Run: headless pygame with SDL's dummy video driver; simulated clock (each Clock.tick advances the game by its frame time, no real sleeping); random seed 0; keys injected as events and as key.get_pressed() state; no mouse input.
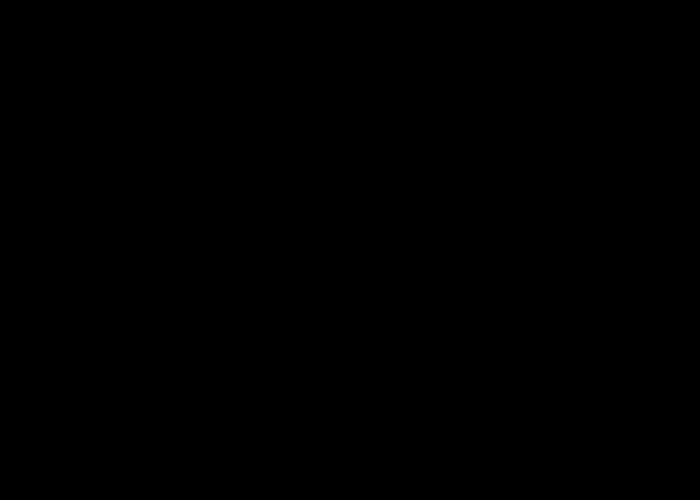
Frame 1 of 4 · flips 1–60 · no input
Frame 2 of 4 · flips 61–180 · tapped SPACE, RETURN · held RIGHT (→), D · screen unchanged from frame 1, image omitted
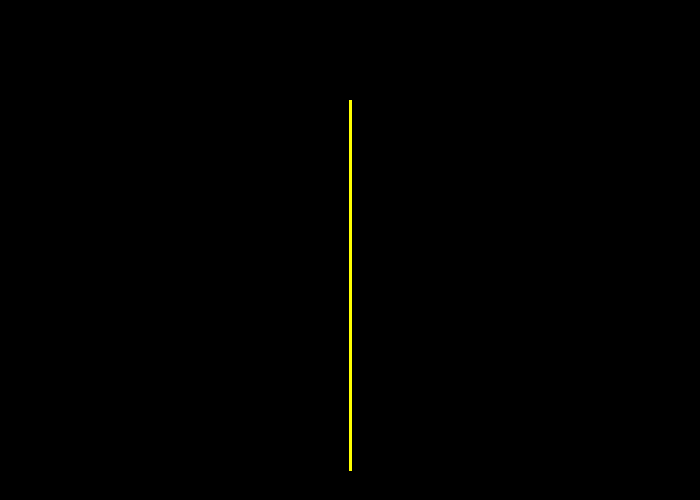
Frame 3 of 4 · flips 181–300 · held DOWN (↓), S
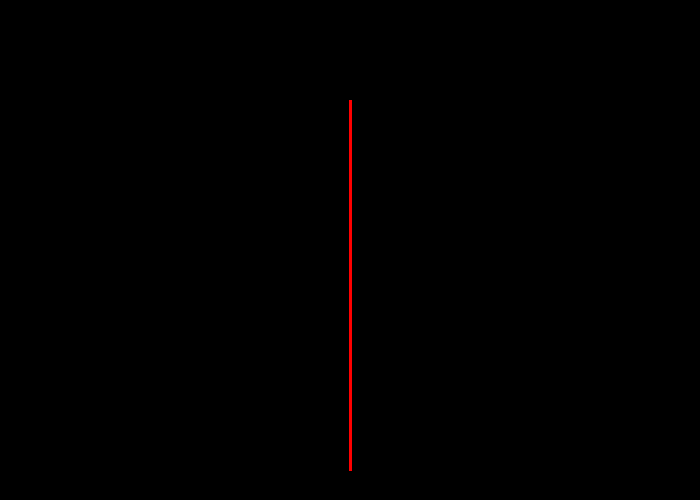
Frame 4 of 4 · flips 301–420 · held LEFT (←), A, UP (↑), W

The pygame program that drew these frames:

   #LazerStrike class will display a laser object of a specific color 
   #when a certain key is selected. If the laser is of the same color as 
   #the enemy target and makes contact, then this class will call the     
   #GameSound() class in order to implement the crashing sound that will   
   #return from a direct hit. This class will also call the Enemy() class 
   #in order to deduct health upon a hit. 
import pygame, sys

pygame.init()

(width, height) = (700, 500)
color = pygame.event.get()
stat = ""
screen = pygame.display.set_mode((width, height), 0, 32)
start_pos = (350, 470)
end_pos = (350, 100)


laser_color = ""

red = (255, 0, 0)
green = (0, 255, 0)
blue = (0, 0, 255)
yellow = (255, 255, 0)
white = (255, 255, 255)

gameEnd = False

while not gameEnd:

    for color in pygame.event.get():
        if color.type == pygame.QUIT:
            sys.exit()
            gameEnd = True
        if color.type == pygame.KEYDOWN:
            if color.key == pygame.K_w:
                pygame.draw.line(screen, red, start_pos, end_pos, 3)
            elif color.key == pygame.K_a:
                pygame.draw.line(screen, green, start_pos, end_pos, 3)  
            elif color.key == pygame.K_d:
                pygame.draw.line(screen, blue, start_pos, end_pos, 3)
            elif color.key == pygame.K_s:
                pygame.draw.line(screen, yellow, start_pos, end_pos, 3)
            else:
                pygame.draw.line(screen, white, start_pos, end_pos, 3)
        if color.type == pygame.KEYUP:
            #add logic to hide laser (unsure if this would work)
            #could check if the line is black and do no damage/penalty
            pygame.draw.line(screen, (0, 0, 0), start_pos, end_pos, 3)
            
    pygame.display.update()
